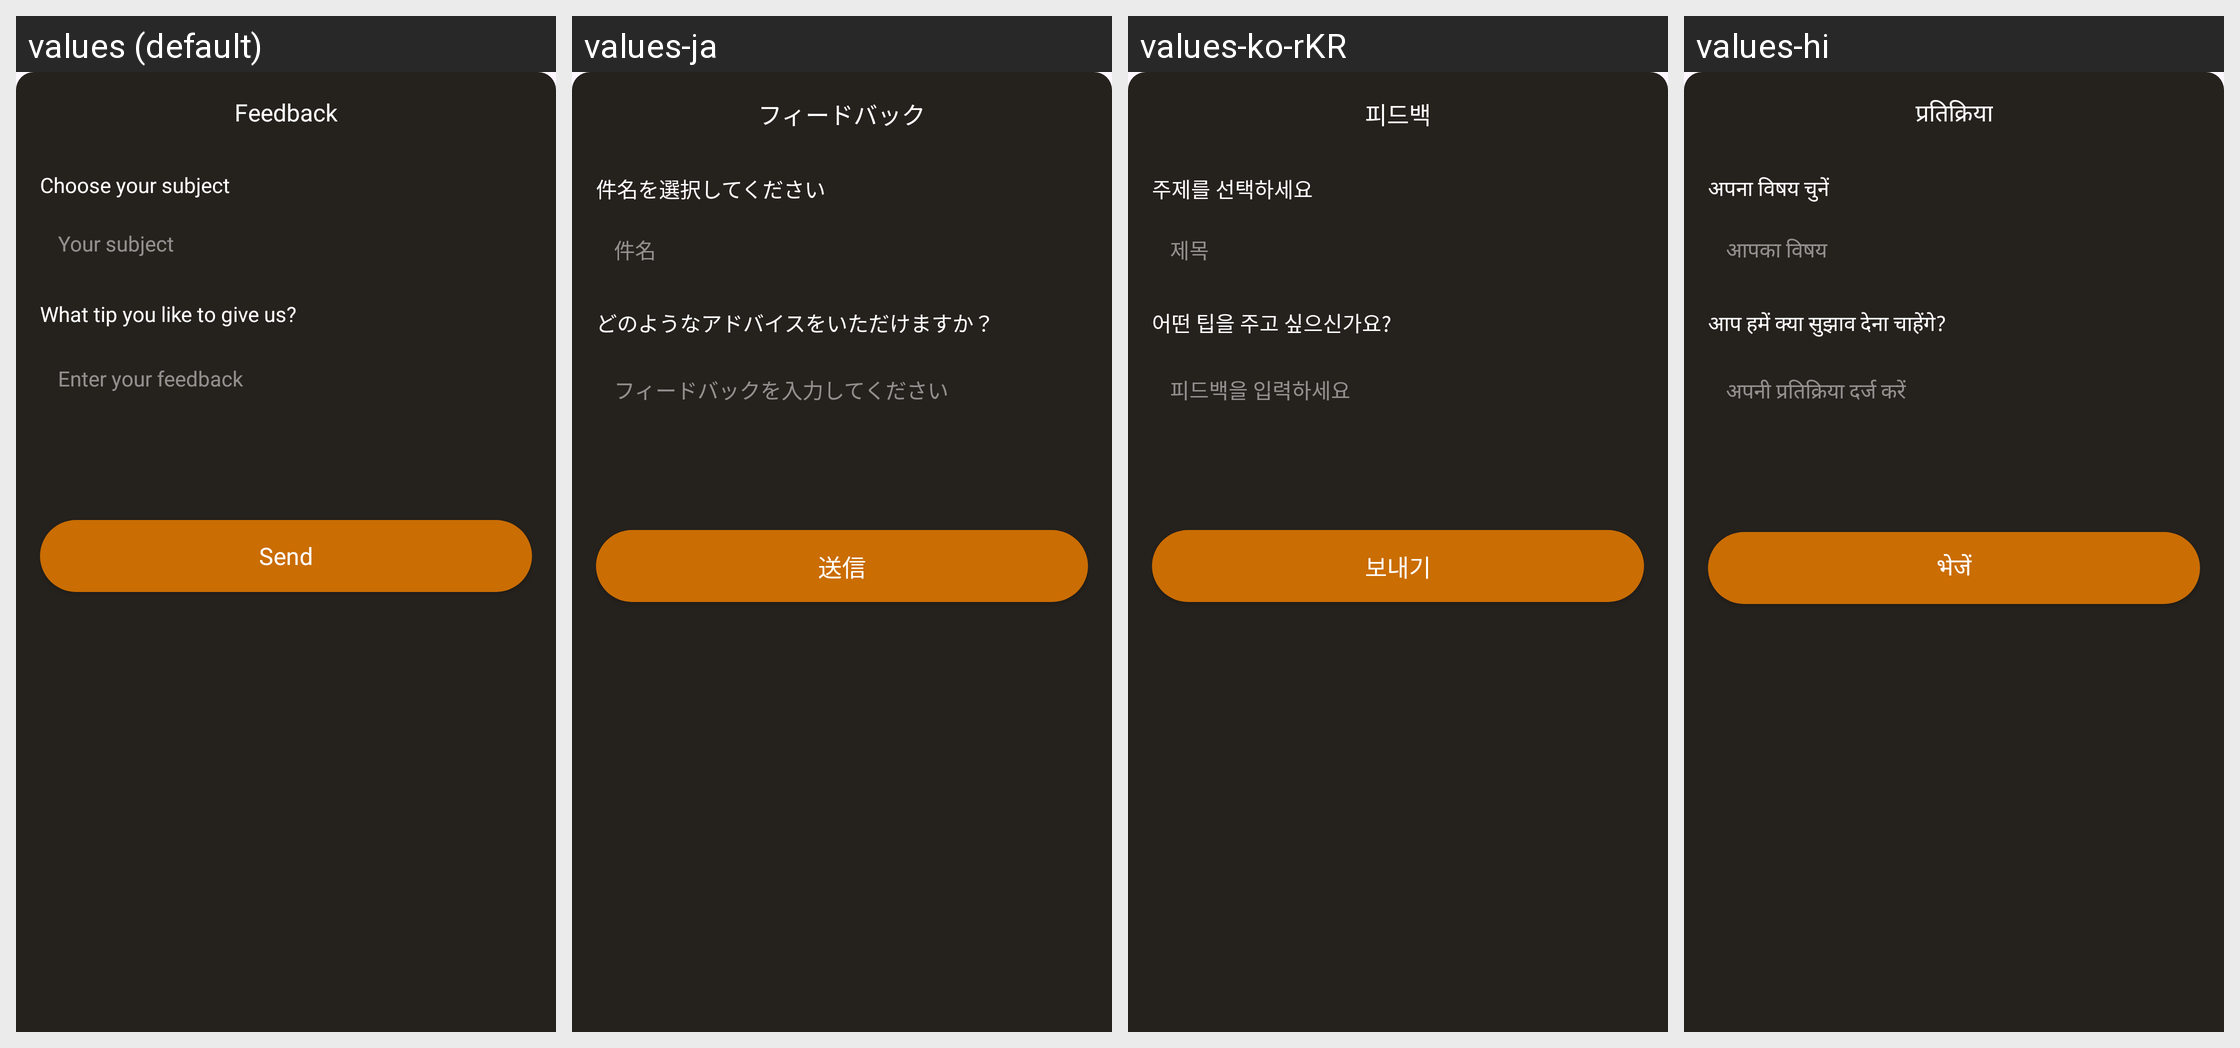

The same Android screen rendered under several of its app's locales, left to right. List the strings drawn on it with the default value and each locale's translation.
Android screen res/layout/layout_bottom_sheet_feedback_hataki_1.xml rendered under 4 locales, left to right: values (default), values-ja, values-ko-rKR, values-hi. Device: Nexus 5 (rendered at 1080×1920; each locale shown at half size, 540×960, under a caption strip naming it); theme Theme.BaseMVVM.
Other locales in the repository, not shown: values-de, values-en-rUS, values-es, values-fr, values-in, values-pt.
Strings drawn on this screen, with the default value and each locale's value (text and hints the layout hard-codes, and strings that could not be matched under every locale, appear in the picture but are not listed):

feedback
  values: Feedback
  values-ja: フィードバック
  values-ko-rKR: 피드백
  values-hi: प्रतिक्रिया

choose_your_subject
  values: Choose your subject
  values-ja: 件名を選択してください
  values-ko-rKR: 주제를 선택하세요
  values-hi: अपना विषय चुनें

your_subject
  values: Your subject
  values-ja: 件名
  values-ko-rKR: 제목
  values-hi: आपका विषय

what_tip_you_like_to_give_us
  values: What tip you like to give us?
  values-ja: どのようなアドバイスをいただけますか？
  values-ko-rKR: 어떤 팁을 주고 싶으신가요?
  values-hi: आप हमें क्या सुझाव देना चाहेंगे?

enter_your_feedback
  values: Enter your feedback
  values-ja: フィードバックを入力してください
  values-ko-rKR: 피드백을 입력하세요
  values-hi: अपनी प्रतिक्रिया दर्ज करें

send
  values: Send
  values-ja: 送信
  values-ko-rKR: 보내기
  values-hi: भेजें
